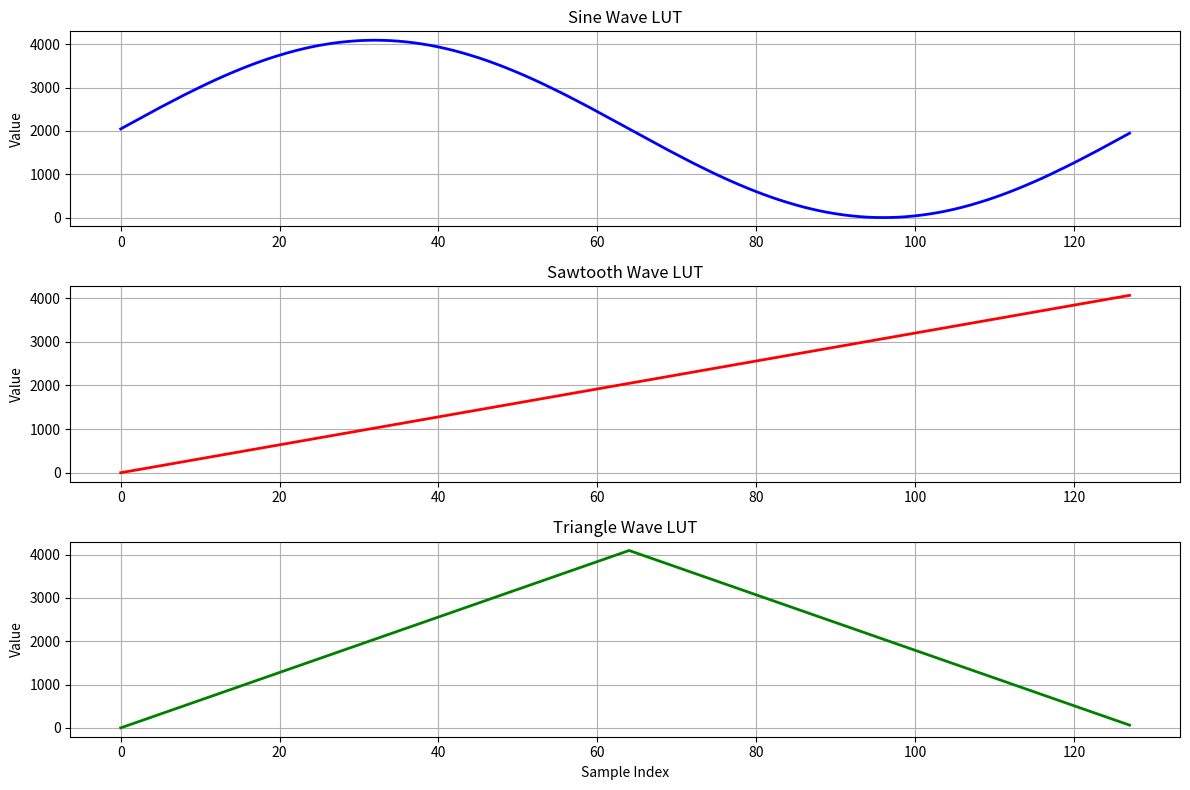

This figure's Python source:
import numpy as np
import matplotlib.pyplot as plt

# Parameters
N = 128  # number of samples
max_val = 4095  # 12-bit resolution

# Sine wave
x = np.linspace(0, 2*np.pi, N, endpoint=False)
sine = ((np.sin(x) + 1) / 2 * max_val).astype(int)

# Sawtooth wave (linear ramp)
saw = np.linspace(0, max_val, N, endpoint=False).astype(int)

# Triangle wave (up then down)
triangle = np.concatenate([
    np.linspace(0, max_val, N//2, endpoint=False),
    np.linspace(max_val, 0, N//2, endpoint=False)
]).astype(int)

# Print arrays in C format
def to_c_array(name, data):
    print(f"uint32_t {name}[{N}] = {{")
    print(", ".join(map(str, data)))
    print("};\n")

print("// Basic Waveform LUTs for Task 1 Part 1")
print("// Copy these arrays into your main.c file\n")

to_c_array("Sin_LUT", sine)
to_c_array("Saw_LUT", saw)
to_c_array("Triangle_LUT", triangle)

# Plot to verify
plt.figure(figsize=(12, 8))

plt.subplot(3, 1, 1)
plt.plot(sine, 'b-', linewidth=2)
plt.title('Sine Wave LUT')
plt.ylabel('Value')
plt.grid(True)

plt.subplot(3, 1, 2)
plt.plot(saw, 'r-', linewidth=2)
plt.title('Sawtooth Wave LUT')
plt.ylabel('Value')
plt.grid(True)

plt.subplot(3, 1, 3)
plt.plot(triangle, 'g-', linewidth=2)
plt.title('Triangle Wave LUT')
plt.ylabel('Value')
plt.xlabel('Sample Index')
plt.grid(True)

plt.tight_layout()
plt.show()

print(f"\nAll LUTs generated with {N} samples, range 0-{max_val}")
print("Copy the arrays above into your main.c file")
